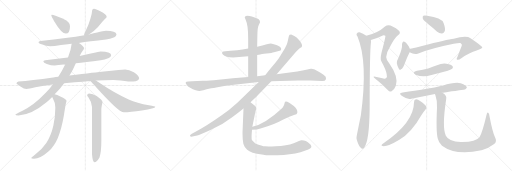
t = 0.00 s
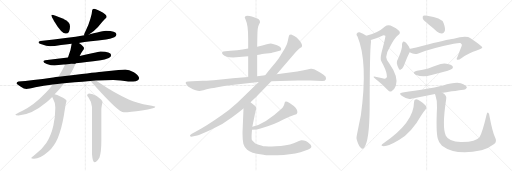
t = 3.96 s
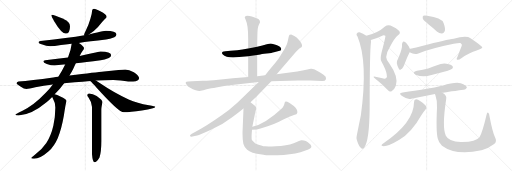
t = 7.91 s
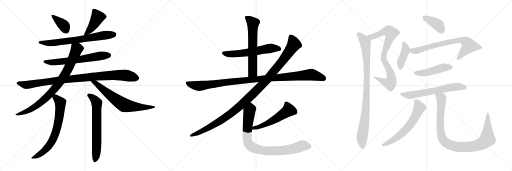
t = 11.86 s
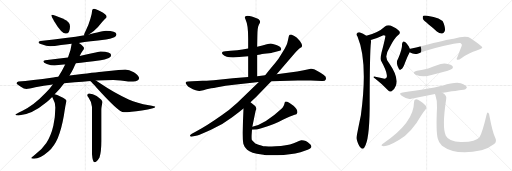
t = 15.82 s
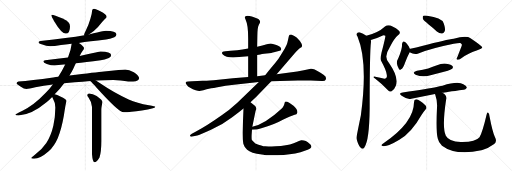
t = 19.77 s

The animated SVG that drew these frames (rendered in a browser with its animation timeline set to each time). Animation: 24 CSS @keyframes rules; one cycle of 19.77 s.

<svg version="1.1" viewBox="0 0 3072 1024" xmlns="http://www.w3.org/2000/svg">
  <g stroke="lightgray" stroke-dasharray="1,1" stroke-width="1" transform="scale(4, 4)">
    <line x1="0" y1="0" x2="256" y2="256"></line>
    <line x1="256" y1="0" x2="0" y2="256"></line>
    <line x1="128" y1="0" x2="128" y2="256"></line>
    <line x1="0" y1="128" x2="256" y2="128"></line>
    <line x1="256" y1="0" x2="512" y2="256"></line>
    <line x1="512" y1="0" x2="256" y2="256"></line>
    <line x1="384" y1="0" x2="384" y2="256"></line>
    <line x1="256" y1="128" x2="512" y2="128"></line>
    <line x1="512" y1="0" x2="768" y2="256"></line>
    <line x1="768" y1="0" x2="512" y2="256"></line>
    <line x1="640" y1="0" x2="640" y2="256"></line>
    <line x1="512" y1="128" x2="768" y2="128"></line>
  </g>
<g transform="scale(1, -1) translate(0, -850)">
   <style type="text/css">
    @keyframes keyframes0 {
      from {
       stroke: black;
       stroke-dashoffset: 378;
       stroke-width: 128;
       }
       55% {
       animation-timing-function: step-end;
       stroke: black;
       stroke-dashoffset: 0;
       stroke-width: 128;
       }
       to {
       stroke: black;
       stroke-width: 1024;
       }
       }
       #make-me-a-hanzi-animation-0 {
         animation: keyframes0 0.557617s both;
         animation-delay: 0.000000s;
         animation-timing-function: linear;
       }
    @keyframes keyframes1 {
      from {
       stroke: black;
       stroke-dashoffset: 427;
       stroke-width: 128;
       }
       58% {
       animation-timing-function: step-end;
       stroke: black;
       stroke-dashoffset: 0;
       stroke-width: 128;
       }
       to {
       stroke: black;
       stroke-width: 1024;
       }
       }
       #make-me-a-hanzi-animation-1 {
         animation: keyframes1 0.597493s both;
         animation-delay: 0.557617s;
         animation-timing-function: linear;
       }
    @keyframes keyframes2 {
      from {
       stroke: black;
       stroke-dashoffset: 708;
       stroke-width: 128;
       }
       70% {
       animation-timing-function: step-end;
       stroke: black;
       stroke-dashoffset: 0;
       stroke-width: 128;
       }
       to {
       stroke: black;
       stroke-width: 1024;
       }
       }
       #make-me-a-hanzi-animation-2 {
         animation: keyframes2 0.826172s both;
         animation-delay: 1.155110s;
         animation-timing-function: linear;
       }
    @keyframes keyframes3 {
      from {
       stroke: black;
       stroke-dashoffset: 647;
       stroke-width: 128;
       }
       68% {
       animation-timing-function: step-end;
       stroke: black;
       stroke-dashoffset: 0;
       stroke-width: 128;
       }
       to {
       stroke: black;
       stroke-width: 1024;
       }
       }
       #make-me-a-hanzi-animation-3 {
         animation: keyframes3 0.776530s both;
         animation-delay: 1.981282s;
         animation-timing-function: linear;
       }
    @keyframes keyframes4 {
      from {
       stroke: black;
       stroke-dashoffset: 978;
       stroke-width: 128;
       }
       76% {
       animation-timing-function: step-end;
       stroke: black;
       stroke-dashoffset: 0;
       stroke-width: 128;
       }
       to {
       stroke: black;
       stroke-width: 1024;
       }
       }
       #make-me-a-hanzi-animation-4 {
         animation: keyframes4 1.045898s both;
         animation-delay: 2.757812s;
         animation-timing-function: linear;
       }
    @keyframes keyframes5 {
      from {
       stroke: black;
       stroke-dashoffset: 849;
       stroke-width: 128;
       }
       73% {
       animation-timing-function: step-end;
       stroke: black;
       stroke-dashoffset: 0;
       stroke-width: 128;
       }
       to {
       stroke: black;
       stroke-width: 1024;
       }
       }
       #make-me-a-hanzi-animation-5 {
         animation: keyframes5 0.940918s both;
         animation-delay: 3.803710s;
         animation-timing-function: linear;
       }
    @keyframes keyframes6 {
      from {
       stroke: black;
       stroke-dashoffset: 687;
       stroke-width: 128;
       }
       69% {
       animation-timing-function: step-end;
       stroke: black;
       stroke-dashoffset: 0;
       stroke-width: 128;
       }
       to {
       stroke: black;
       stroke-width: 1024;
       }
       }
       #make-me-a-hanzi-animation-6 {
         animation: keyframes6 0.809082s both;
         animation-delay: 4.744628s;
         animation-timing-function: linear;
       }
    @keyframes keyframes7 {
      from {
       stroke: black;
       stroke-dashoffset: 707;
       stroke-width: 128;
       }
       70% {
       animation-timing-function: step-end;
       stroke: black;
       stroke-dashoffset: 0;
       stroke-width: 128;
       }
       to {
       stroke: black;
       stroke-width: 1024;
       }
       }
       #make-me-a-hanzi-animation-7 {
         animation: keyframes7 0.825358s both;
         animation-delay: 5.553710s;
         animation-timing-function: linear;
       }
    @keyframes keyframes8 {
      from {
       stroke: black;
       stroke-dashoffset: 673;
       stroke-width: 128;
       }
       69% {
       animation-timing-function: step-end;
       stroke: black;
       stroke-dashoffset: 0;
       stroke-width: 128;
       }
       to {
       stroke: black;
       stroke-width: 1024;
       }
       }
       #make-me-a-hanzi-animation-8 {
         animation: keyframes8 0.797689s both;
         animation-delay: 6.379068s;
         animation-timing-function: linear;
       }
    @keyframes keyframes9 {
      from {
       stroke: black;
       stroke-dashoffset: 590;
       stroke-width: 128;
       }
       66% {
       animation-timing-function: step-end;
       stroke: black;
       stroke-dashoffset: 0;
       stroke-width: 128;
       }
       to {
       stroke: black;
       stroke-width: 1024;
       }
       }
       #make-me-a-hanzi-animation-9 {
         animation: keyframes9 0.730143s both;
         animation-delay: 7.176757s;
         animation-timing-function: linear;
       }
    @keyframes keyframes10 {
      from {
       stroke: black;
       stroke-dashoffset: 630;
       stroke-width: 128;
       }
       67% {
       animation-timing-function: step-end;
       stroke: black;
       stroke-dashoffset: 0;
       stroke-width: 128;
       }
       to {
       stroke: black;
       stroke-width: 1024;
       }
       }
       #make-me-a-hanzi-animation-10 {
         animation: keyframes10 0.762695s both;
         animation-delay: 7.906900s;
         animation-timing-function: linear;
       }
    @keyframes keyframes11 {
      from {
       stroke: black;
       stroke-dashoffset: 1083;
       stroke-width: 128;
       }
       78% {
       animation-timing-function: step-end;
       stroke: black;
       stroke-dashoffset: 0;
       stroke-width: 128;
       }
       to {
       stroke: black;
       stroke-width: 1024;
       }
       }
       #make-me-a-hanzi-animation-11 {
         animation: keyframes11 1.131348s both;
         animation-delay: 8.669595s;
         animation-timing-function: linear;
       }
    @keyframes keyframes12 {
      from {
       stroke: black;
       stroke-dashoffset: 1144;
       stroke-width: 128;
       }
       79% {
       animation-timing-function: step-end;
       stroke: black;
       stroke-dashoffset: 0;
       stroke-width: 128;
       }
       to {
       stroke: black;
       stroke-width: 1024;
       }
       }
       #make-me-a-hanzi-animation-12 {
         animation: keyframes12 1.180990s both;
         animation-delay: 9.800943s;
         animation-timing-function: linear;
       }
    @keyframes keyframes13 {
      from {
       stroke: black;
       stroke-dashoffset: 537;
       stroke-width: 128;
       }
       64% {
       animation-timing-function: step-end;
       stroke: black;
       stroke-dashoffset: 0;
       stroke-width: 128;
       }
       to {
       stroke: black;
       stroke-width: 1024;
       }
       }
       #make-me-a-hanzi-animation-13 {
         animation: keyframes13 0.687012s both;
         animation-delay: 10.981933s;
         animation-timing-function: linear;
       }
    @keyframes keyframes14 {
      from {
       stroke: black;
       stroke-dashoffset: 876;
       stroke-width: 128;
       }
       74% {
       animation-timing-function: step-end;
       stroke: black;
       stroke-dashoffset: 0;
       stroke-width: 128;
       }
       to {
       stroke: black;
       stroke-width: 1024;
       }
       }
       #make-me-a-hanzi-animation-14 {
         animation: keyframes14 0.962891s both;
         animation-delay: 11.668945s;
         animation-timing-function: linear;
       }
    @keyframes keyframes15 {
      from {
       stroke: black;
       stroke-dashoffset: 816;
       stroke-width: 128;
       }
       73% {
       animation-timing-function: step-end;
       stroke: black;
       stroke-dashoffset: 0;
       stroke-width: 128;
       }
       to {
       stroke: black;
       stroke-width: 1024;
       }
       }
       #make-me-a-hanzi-animation-15 {
         animation: keyframes15 0.914062s both;
         animation-delay: 12.631836s;
         animation-timing-function: linear;
       }
    @keyframes keyframes16 {
      from {
       stroke: black;
       stroke-dashoffset: 947;
       stroke-width: 128;
       }
       76% {
       animation-timing-function: step-end;
       stroke: black;
       stroke-dashoffset: 0;
       stroke-width: 128;
       }
       to {
       stroke: black;
       stroke-width: 1024;
       }
       }
       #make-me-a-hanzi-animation-16 {
         animation: keyframes16 1.020671s both;
         animation-delay: 13.545898s;
         animation-timing-function: linear;
       }
    @keyframes keyframes17 {
      from {
       stroke: black;
       stroke-dashoffset: 388;
       stroke-width: 128;
       }
       56% {
       animation-timing-function: step-end;
       stroke: black;
       stroke-dashoffset: 0;
       stroke-width: 128;
       }
       to {
       stroke: black;
       stroke-width: 1024;
       }
       }
       #make-me-a-hanzi-animation-17 {
         animation: keyframes17 0.565755s both;
         animation-delay: 14.566569s;
         animation-timing-function: linear;
       }
    @keyframes keyframes18 {
      from {
       stroke: black;
       stroke-dashoffset: 408;
       stroke-width: 128;
       }
       57% {
       animation-timing-function: step-end;
       stroke: black;
       stroke-dashoffset: 0;
       stroke-width: 128;
       }
       to {
       stroke: black;
       stroke-width: 1024;
       }
       }
       #make-me-a-hanzi-animation-18 {
         animation: keyframes18 0.582031s both;
         animation-delay: 15.132324s;
         animation-timing-function: linear;
       }
    @keyframes keyframes19 {
      from {
       stroke: black;
       stroke-dashoffset: 731;
       stroke-width: 128;
       }
       70% {
       animation-timing-function: step-end;
       stroke: black;
       stroke-dashoffset: 0;
       stroke-width: 128;
       }
       to {
       stroke: black;
       stroke-width: 1024;
       }
       }
       #make-me-a-hanzi-animation-19 {
         animation: keyframes19 0.844889s both;
         animation-delay: 15.714355s;
         animation-timing-function: linear;
       }
    @keyframes keyframes20 {
      from {
       stroke: black;
       stroke-dashoffset: 470;
       stroke-width: 128;
       }
       60% {
       animation-timing-function: step-end;
       stroke: black;
       stroke-dashoffset: 0;
       stroke-width: 128;
       }
       to {
       stroke: black;
       stroke-width: 1024;
       }
       }
       #make-me-a-hanzi-animation-20 {
         animation: keyframes20 0.632487s both;
         animation-delay: 16.559244s;
         animation-timing-function: linear;
       }
    @keyframes keyframes21 {
      from {
       stroke: black;
       stroke-dashoffset: 642;
       stroke-width: 128;
       }
       68% {
       animation-timing-function: step-end;
       stroke: black;
       stroke-dashoffset: 0;
       stroke-width: 128;
       }
       to {
       stroke: black;
       stroke-width: 1024;
       }
       }
       #make-me-a-hanzi-animation-21 {
         animation: keyframes21 0.772461s both;
         animation-delay: 17.191731s;
         animation-timing-function: linear;
       }
    @keyframes keyframes22 {
      from {
       stroke: black;
       stroke-dashoffset: 619;
       stroke-width: 128;
       }
       67% {
       animation-timing-function: step-end;
       stroke: black;
       stroke-dashoffset: 0;
       stroke-width: 128;
       }
       to {
       stroke: black;
       stroke-width: 1024;
       }
       }
       #make-me-a-hanzi-animation-22 {
         animation: keyframes22 0.753743s both;
         animation-delay: 17.964192s;
         animation-timing-function: linear;
       }
    @keyframes keyframes23 {
      from {
       stroke: black;
       stroke-dashoffset: 990;
       stroke-width: 128;
       }
       76% {
       animation-timing-function: step-end;
       stroke: black;
       stroke-dashoffset: 0;
       stroke-width: 128;
       }
       to {
       stroke: black;
       stroke-width: 1024;
       }
       }
       #make-me-a-hanzi-animation-23 {
         animation: keyframes23 1.055664s both;
         animation-delay: 18.717935s;
         animation-timing-function: linear;
       }
</style>
<path d="M 311.0 762.5 Q 308.0 762.5 308.0 758.5 Q 308.0 754.5 324.0 725.5 Q 369.0 649.5 395.0 649.5 Q 420.0 649.5 420.0 693.5 Q 420.0 719.5 376.0 739.5 Q 323.0 762.5 311.0 762.5 Z" fill="lightgray"></path> 
<path d="M 564.0 798.5 Q 558.0 798.5 555.0 793.5 Q 552.0 787.5 552.0 781.5 Q 552.0 767.5 542.0 737.5 Q 530.0 697.5 515.0 667.5 Q 506.0 650.5 504.0 641.5 L 506.0 639.5 C 508.0 627.5 509.0 628.5 534.0 644.5 Q 563.0 662.5 588.0 689.5 Q 611.0 718.5 631.0 738.5 Q 640.0 745.5 640.0 750.5 Q 640.0 764.5 602.0 783.5 Q 575.0 798.5 564.0 798.5 Z" fill="lightgray"></path> 
<path d="M 506.0 639.5 Q 411.0 622.5 243.0 605.5 Q 231.0 604.5 231.0 597.5 Q 231.0 590.5 254.0 583.5 Q 278.0 573.5 300.0 573.5 Q 324.0 573.5 366.0 581.5 Q 389.0 583.5 430.0 588.5 L 473.0 593.5 Q 536.0 601.5 636.0 613.5 Q 659.0 617.5 686.0 627.5 Q 699.0 634.5 699.0 645.5 Q 696.0 665.5 636.0 666.5 Q 620.0 666.5 583.0 655.5 Q 564.0 650.5 534.0 644.5 L 506.0 639.5 Z" fill="lightgray"></path> 
<path d="M 408.0 505.5 Q 350.0 498.5 271.0 489.5 Q 260.0 488.5 260.0 481.5 Q 260.0 474.5 281.0 467.5 Q 307.0 458.5 327.0 458.5 Q 348.0 458.5 382.0 463.5 Q 385.0 463.5 391.0 464.5 L 455.0 471.5 Q 511.0 478.5 604.0 489.5 Q 627.0 493.5 653.0 503.5 Q 667.0 510.5 667.0 521.5 Q 664.0 541.5 604.0 542.5 Q 591.0 542.5 559.0 532.5 Q 529.0 524.5 478.0 515.5 L 408.0 505.5 Z" fill="lightgray"></path> 
<path d="M 350.0 390.5 Q 336.0 388.5 319.0 386.5 Q 186.0 368.5 111.0 361.5 Q 99.0 358.5 99.0 349.5 Q 100.0 345.5 125.0 330.5 Q 144.0 317.5 159.0 317.5 Q 172.0 317.5 212.0 327.5 Q 261.0 336.5 317.0 343.5 L 385.0 351.5 Q 415.0 354.5 449.0 357.5 Q 496.0 361.5 541.0 365.5 L 576.0 367.5 Q 630.0 370.5 680.0 370.5 L 724.0 368.5 Q 776.0 361.5 799.0 361.5 Q 833.0 363.5 835.0 382.5 Q 832.0 399.5 803.0 417.5 Q 774.0 433.5 751.0 433.5 Q 736.0 433.5 711.0 430.5 Q 669.0 426.5 624.0 422.5 Q 579.0 418.5 417.0 398.5 L 350.0 390.5 Z" fill="lightgray"></path> 
<path d="M 430.0 588.5 Q 426.0 550.5 408.0 505.5 L 391.0 464.5 Q 390.0 461.5 388.0 458.5 Q 371.0 423.5 350.0 390.5 L 317.0 343.5 Q 299.0 318.5 276.0 295.5 Q 202.0 217.5 135.0 186.5 Q 92.0 165.5 92.0 162.5 Q 92.0 158.5 111.0 158.5 Q 185.0 158.5 281.0 238.5 Q 298.0 252.5 313.0 268.5 L 328.0 285.5 Q 359.0 315.5 385.0 351.5 L 417.0 398.5 Q 429.0 417.5 439.0 437.5 Q 448.0 456.5 455.0 471.5 L 478.0 515.5 Q 488.0 536.5 495.0 545.5 Q 504.0 555.5 504.0 561.5 L 504.0 562.5 Q 504.0 571.5 476.0 591.5 Q 474.0 592.5 473.0 593.5 C 449.0 611.5 434.0 618.5 430.0 588.5 Z" fill="lightgray"></path> 
<path d="M 541.0 365.5 Q 554.0 354.5 581.0 323.5 Q 686.0 208.5 722.0 185.5 Q 736.0 177.5 743.0 177.5 Q 781.0 177.5 851.0 188.5 Q 932.0 199.5 932.0 210.5 Q 932.0 213.5 894.0 219.5 Q 822.0 231.5 772.0 254.5 Q 699.0 284.5 589.0 358.5 Q 582.0 363.5 576.0 367.5 C 551.0 384.5 519.0 385.5 541.0 365.5 Z" fill="lightgray"></path> 
<path d="M 313.0 268.5 Q 315.0 264.5 318.0 258.5 Q 332.0 235.5 332.0 206.5 Q 332.0 151.5 320.0 96.5 Q 306.0 36.5 278.0 -7.5 Q 253.0 -45.5 211.0 -76.5 Q 187.0 -95.5 187.0 -97.5 Q 187.0 -101.5 204.0 -101.5 Q 241.0 -101.5 292.0 -56.5 Q 326.0 -25.5 347.0 23.5 Q 368.0 72.5 383.0 156.5 Q 393.0 221.5 396.0 232.5 Q 399.0 242.5 399.0 246.5 Q 399.0 255.5 362.0 272.5 Q 342.0 283.5 328.0 285.5 C 300.0 292.5 300.0 292.5 313.0 268.5 Z" fill="lightgray"></path> 
<path d="M 535.0 290.5 Q 523.0 290.5 523.0 278.5 Q 523.0 276.5 532.0 264.5 Q 548.0 243.5 552.0 209.5 L 552.0 -74.5 Q 556.0 -122.5 567.0 -122.5 Q 581.0 -122.5 597.0 -94.5 Q 608.0 -59.5 608.0 3.5 L 608.0 194.5 Q 608.0 204.5 615.0 238.5 Q 615.0 250.5 580.0 274.5 Q 556.0 290.5 535.0 290.5 Z" fill="lightgray"></path> 
<path d="M 1543.0 521.0 L 1562.0 524.0 Q 1566.0 526.0 1599.0 530.0 Q 1633.0 534.0 1644.0 538.0 L 1678.0 546.0 Q 1685.0 548.0 1686.0 553.0 Q 1688.0 557.0 1687.0 558.0 L 1684.0 565.0 Q 1682.0 572.0 1658.0 581.0 Q 1634.0 590.0 1625.0 590.0 Q 1616.0 590.0 1601.0 586.0 L 1574.0 578.0 L 1543.0 571.0 L 1489.0 560.0 L 1455.0 554.0 Q 1428.0 548.0 1383.0 546.0 L 1352.0 543.0 Q 1322.0 541.0 1337.0 524.0 Q 1356.0 503.0 1417.0 507.0 L 1489.0 514.0 L 1543.0 521.0 Z" fill="lightgray"></path> 
<path d="M 1543.0 394.0 L 1543.0 521.0 L 1543.0 571.0 L 1544.0 630.0 Q 1544.0 688.0 1554.0 704.0 Q 1565.0 719.0 1558.0 728.0 Q 1552.0 736.0 1547.0 738.0 Q 1506.0 756.0 1485.0 756.0 Q 1462.0 753.0 1471.0 740.0 L 1476.0 726.0 Q 1489.0 700.0 1489.0 620.0 L 1489.0 560.0 L 1489.0 514.0 L 1489.0 389.0 C 1489.0 359.0 1543.0 364.0 1543.0 394.0 Z" fill="lightgray"></path> 
<path d="M 1865.0 439.0 L 1823.0 429.0 L 1783.0 422.0 L 1660.0 405.0 L 1591.0 400.0 L 1543.0 394.0 L 1489.0 389.0 L 1397.0 382.0 L 1282.0 370.0 Q 1232.0 366.0 1216.0 366.0 L 1153.0 364.0 L 1129.0 362.0 Q 1116.0 362.0 1114.0 356.0 Q 1113.0 350.0 1120.0 342.0 Q 1126.0 331.0 1141.0 324.0 Q 1157.0 313.0 1174.0 309.0 Q 1192.0 304.0 1197.0 305.0 L 1220.0 310.0 Q 1236.0 316.0 1267.0 322.0 Q 1277.0 322.0 1313.0 329.0 Q 1349.0 336.0 1404.0 342.0 L 1553.0 359.0 L 1628.0 364.0 L 1788.0 368.0 L 1865.0 368.0 L 1930.0 365.0 Q 1950.0 363.0 1954.0 372.0 Q 1959.0 380.0 1953.0 392.0 Q 1948.0 398.0 1923.0 415.0 L 1888.0 434.0 Q 1875.0 440.0 1865.0 439.0 Z" fill="lightgray"></path> 
<path d="M 1660.0 405.0 L 1771.0 534.0 Q 1796.0 561.0 1803.0 564.0 Q 1810.0 567.0 1812.0 573.0 Q 1814.0 578.0 1808.0 591.0 Q 1803.0 604.0 1787.0 619.0 Q 1783.0 626.0 1766.0 635.0 Q 1750.0 644.0 1747.0 644.0 Q 1744.0 644.0 1738.0 642.0 Q 1734.0 638.0 1733.0 634.0 L 1727.0 606.0 Q 1724.0 590.0 1720.0 583.0 L 1708.0 558.0 L 1673.0 501.0 Q 1659.0 481.0 1636.0 455.0 Q 1614.0 429.0 1591.0 400.0 L 1553.0 359.0 L 1424.0 235.0 Q 1377.0 192.0 1330.0 159.0 Q 1237.0 93.0 1176.0 62.0 L 1151.0 48.0 Q 1137.0 40.0 1140.0 35.0 Q 1144.0 29.0 1155.0 32.0 L 1183.0 38.0 Q 1198.0 41.0 1266.0 72.0 Q 1335.0 103.0 1391.0 146.0 Q 1447.0 188.0 1461.0 200.0 L 1503.0 238.0 L 1535.0 267.0 L 1628.0 364.0 L 1660.0 405.0 Z" fill="lightgray"></path> 
<path d="M 1512.0 73.0 Q 1543.0 73.0 1568.0 82.0 Q 1643.0 102.0 1700.0 134.0 Q 1738.0 152.0 1768.0 162.0 Q 1781.0 164.0 1784.0 175.0 Q 1787.0 193.0 1761.0 216.0 Q 1733.0 236.0 1724.0 240.0 Q 1710.0 244.0 1709.0 237.0 Q 1702.0 207.0 1689.0 199.0 Q 1594.0 110.0 1514.0 90.0 C 1485.0 82.0 1482.0 72.0 1512.0 73.0 Z" fill="lightgray"></path> 
<path d="M 1461.0 200.0 L 1455.0 55.0 Q 1455.0 14.0 1460.0 -11.0 L 1467.0 -28.0 Q 1470.0 -34.0 1483.0 -47.0 Q 1505.0 -68.0 1571.0 -76.0 L 1581.0 -77.0 Q 1590.0 -80.0 1631.0 -80.0 L 1664.0 -80.0 Q 1742.0 -80.0 1803.0 -63.0 L 1846.0 -48.0 Q 1868.0 -40.0 1868.0 -30.0 Q 1869.0 -26.0 1864.0 -17.0 Q 1859.0 -11.0 1847.0 -2.0 Q 1835.0 6.0 1823.0 8.0 Q 1812.0 10.0 1807.0 9.0 Q 1803.0 8.0 1762.0 -9.0 Q 1721.0 -26.0 1653.0 -26.0 L 1631.0 -28.0 Q 1610.0 -28.0 1591.0 -27.0 Q 1573.0 -27.0 1532.0 -10.0 L 1511.0 11.0 Q 1508.0 23.0 1511.0 59.0 L 1512.0 73.0 L 1514.0 90.0 L 1533.0 183.0 L 1537.0 195.0 Q 1538.0 209.0 1531.0 215.0 L 1503.0 238.0 C 1480.0 257.0 1462.0 230.0 1461.0 200.0 Z" fill="lightgray"></path> 
<path d="M 2225.0 611.0 Q 2256.0 618.0 2290.0 635.0 Q 2303.0 642.0 2312.0 636.0 Q 2315.0 633.0 2289.0 534.0 Q 2280.0 495.0 2288.0 483.0 Q 2315.0 434.0 2320.0 406.0 Q 2324.0 390.0 2317.0 383.0 Q 2311.0 376.0 2294.0 381.0 Q 2275.0 388.0 2252.0 391.0 Q 2230.0 395.0 2252.0 378.0 Q 2292.0 347.0 2328.0 309.0 Q 2340.0 296.0 2353.0 307.0 Q 2366.0 314.0 2375.0 337.0 Q 2393.0 389.0 2336.0 470.0 Q 2299.0 507.0 2337.0 565.0 Q 2367.0 623.0 2388.0 639.0 Q 2406.0 652.0 2395.0 665.0 Q 2382.0 681.0 2343.0 698.0 Q 2324.0 704.0 2310.0 692.0 Q 2268.0 653.0 2198.0 637.0 C 2169.0 630.0 2196.0 603.0 2225.0 611.0 Z" fill="lightgray"></path> 
<path d="M 2198.0 637.0 Q 2179.0 650.0 2157.0 657.0 Q 2147.0 658.0 2140.0 649.0 Q 2136.0 643.0 2145.0 632.0 Q 2209.0 479.0 2165.0 158.0 Q 2138.0 28.0 2139.0 25.0 Q 2139.0 21.0 2140.0 16.0 Q 2150.0 -21.0 2163.0 -34.0 Q 2176.0 -49.0 2186.0 -34.0 Q 2216.0 8.0 2218.0 200.0 Q 2218.0 542.0 2226.0 599.0 Q 2226.0 606.0 2225.0 611.0 C 2225.0 621.0 2224.0 622.0 2198.0 637.0 Z" fill="lightgray"></path> 
<path d="M 2570.0 706.0 Q 2595.0 687.0 2621.0 662.0 Q 2637.0 649.0 2653.0 650.0 Q 2663.0 651.0 2669.0 665.0 Q 2673.0 681.0 2662.0 712.0 Q 2649.0 745.0 2563.0 756.0 Q 2547.0 760.0 2540.0 756.0 Q 2534.0 752.0 2537.0 738.0 Q 2541.0 728.0 2570.0 706.0 Z" fill="lightgray"></path> 
<path d="M 2459.0 558.0 Q 2446.0 589.0 2427.0 600.0 Q 2424.0 604.0 2418.0 601.0 Q 2414.0 597.0 2412.0 587.0 Q 2415.0 560.0 2391.0 505.0 Q 2381.0 489.0 2381.0 471.0 Q 2384.0 452.0 2393.0 439.0 Q 2400.0 427.0 2406.0 435.0 Q 2418.0 438.0 2432.0 479.0 Q 2441.0 504.0 2458.0 537.0 C 2464.0 548.0 2464.0 548.0 2459.0 558.0 Z" fill="lightgray"></path> 
<path d="M 2458.0 537.0 Q 2485.0 521.0 2510.0 530.0 Q 2588.0 561.0 2722.0 588.0 Q 2750.0 594.0 2762.0 593.0 Q 2774.0 586.0 2771.0 579.0 Q 2771.0 576.0 2745.0 511.0 Q 2736.0 496.0 2743.0 493.0 Q 2752.0 490.0 2768.0 502.0 Q 2817.0 536.0 2860.0 548.0 Q 2894.0 558.0 2894.0 567.0 Q 2890.0 577.0 2823.0 622.0 Q 2798.0 641.0 2722.0 619.0 Q 2683.0 615.0 2532.0 575.0 Q 2498.0 566.0 2462.0 559.0 Q 2461.0 559.0 2459.0 558.0 C 2430.0 551.0 2431.0 550.0 2458.0 537.0 Z" fill="lightgray"></path> 
<path d="M 2502.0 426.0 Q 2468.0 417.0 2494.0 403.0 Q 2537.0 384.0 2589.0 401.0 L 2687.0 427.0 Q 2709.0 434.0 2713.0 438.0 Q 2720.0 445.0 2716.0 454.0 Q 2709.0 464.0 2679.0 469.0 Q 2651.0 473.0 2622.0 459.0 Q 2597.0 449.0 2569.0 440.0 Q 2538.0 431.0 2502.0 426.0 Z" fill="lightgray"></path> 
<path d="M 2654.0 294.0 Q 2669.0 298.0 2782.0 313.0 Q 2792.0 312.0 2801.0 324.0 Q 2802.0 334.0 2780.0 345.0 Q 2750.0 367.0 2655.0 337.0 Q 2637.0 334.0 2620.0 329.0 Q 2572.0 319.0 2416.0 296.0 Q 2388.0 293.0 2410.0 276.0 Q 2444.0 252.0 2468.0 259.0 L 2610.0 287.0 L 2654.0 294.0 Z" fill="lightgray"></path> 
<path d="M 2484.0 238.0 Q 2484.0 117.0 2301.0 -8.0 L 2293.0 -14.0 Q 2286.0 -21.0 2291.0 -24.0 Q 2318.0 -34.0 2396.0 13.0 Q 2468.0 53.0 2529.0 161.0 Q 2539.0 177.0 2553.0 194.0 Q 2562.0 201.0 2557.0 212.0 Q 2553.0 222.0 2525.0 242.0 Q 2506.0 255.0 2497.0 255.0 Q 2484.0 254.0 2484.0 238.0 Z" fill="lightgray"></path> 
<path d="M 2610.0 287.0 Q 2610.0 286.0 2612.0 281.0 Q 2625.0 244.0 2622.0 206.0 Q 2615.0 58.0 2627.0 18.0 Q 2631.0 -4.0 2652.0 -23.0 Q 2733.0 -84.0 2888.0 -51.0 L 2894.0 -49.0 Q 2930.0 -39.0 2965.0 -13.0 Q 2984.0 3.0 2970.0 28.0 Q 2955.0 59.0 2937.0 154.0 Q 2936.0 170.0 2929.0 175.0 Q 2923.0 178.0 2919.0 161.0 Q 2895.0 58.0 2877.0 27.0 Q 2853.0 -3.0 2764.0 -1.0 Q 2730.0 0.0 2704.0 11.0 Q 2682.0 23.0 2675.0 37.0 Q 2651.0 85.0 2677.0 255.0 Q 2683.0 279.0 2654.0 294.0 C 2630.0 313.0 2601.0 316.0 2610.0 287.0 Z" fill="lightgray"></path> 
      <clipPath id="make-me-a-hanzi-clip-0">
      <path d="M 311.0 762.5 Q 308.0 762.5 308.0 758.5 Q 308.0 754.5 324.0 725.5 Q 369.0 649.5 395.0 649.5 Q 420.0 649.5 420.0 693.5 Q 420.0 719.5 376.0 739.5 Q 323.0 762.5 311.0 762.5 Z" fill="lightgray"></path>
      </clipPath>
      <path clip-path="url(#make-me-a-hanzi-clip-0)" d="M 314.0 757.5 L 382.0 698.5 L 396.0 669.5 " fill="none" id="make-me-a-hanzi-animation-0" stroke-dasharray="250 500" stroke-linecap="round"></path>

      <clipPath id="make-me-a-hanzi-clip-1">
      <path d="M 564.0 798.5 Q 558.0 798.5 555.0 793.5 Q 552.0 787.5 552.0 781.5 Q 552.0 767.5 542.0 737.5 Q 530.0 697.5 515.0 667.5 Q 506.0 650.5 504.0 641.5 L 506.0 639.5 C 508.0 627.5 509.0 628.5 534.0 644.5 Q 563.0 662.5 588.0 689.5 Q 611.0 718.5 631.0 738.5 Q 640.0 745.5 640.0 750.5 Q 640.0 764.5 602.0 783.5 Q 575.0 798.5 564.0 798.5 Z" fill="lightgray"></path>
      </clipPath>
      <path clip-path="url(#make-me-a-hanzi-clip-1)" d="M 628.0 750.5 L 586.0 747.5 L 540.0 671.5 L 510.0 645.5 " fill="none" id="make-me-a-hanzi-animation-1" stroke-dasharray="299 598" stroke-linecap="round"></path>

      <clipPath id="make-me-a-hanzi-clip-2">
      <path d="M 506.0 639.5 Q 411.0 622.5 243.0 605.5 Q 231.0 604.5 231.0 597.5 Q 231.0 590.5 254.0 583.5 Q 278.0 573.5 300.0 573.5 Q 324.0 573.5 366.0 581.5 Q 389.0 583.5 430.0 588.5 L 473.0 593.5 Q 536.0 601.5 636.0 613.5 Q 659.0 617.5 686.0 627.5 Q 699.0 634.5 699.0 645.5 Q 696.0 665.5 636.0 666.5 Q 620.0 666.5 583.0 655.5 Q 564.0 650.5 534.0 644.5 L 506.0 639.5 Z" fill="lightgray"></path>
      </clipPath>
      <path clip-path="url(#make-me-a-hanzi-clip-2)" d="M 239.0 598.5 L 281.0 591.5 L 340.0 595.5 L 646.0 642.5 L 687.0 643.5 " fill="none" id="make-me-a-hanzi-animation-2" stroke-dasharray="580 1160" stroke-linecap="round"></path>

      <clipPath id="make-me-a-hanzi-clip-3">
      <path d="M 408.0 505.5 Q 350.0 498.5 271.0 489.5 Q 260.0 488.5 260.0 481.5 Q 260.0 474.5 281.0 467.5 Q 307.0 458.5 327.0 458.5 Q 348.0 458.5 382.0 463.5 Q 385.0 463.5 391.0 464.5 L 455.0 471.5 Q 511.0 478.5 604.0 489.5 Q 627.0 493.5 653.0 503.5 Q 667.0 510.5 667.0 521.5 Q 664.0 541.5 604.0 542.5 Q 591.0 542.5 559.0 532.5 Q 529.0 524.5 478.0 515.5 L 408.0 505.5 Z" fill="lightgray"></path>
      </clipPath>
      <path clip-path="url(#make-me-a-hanzi-clip-3)" d="M 268.0 482.5 L 293.0 476.5 L 371.0 480.5 L 655.0 520.5 " fill="none" id="make-me-a-hanzi-animation-3" stroke-dasharray="519 1038" stroke-linecap="round"></path>

      <clipPath id="make-me-a-hanzi-clip-4">
      <path d="M 350.0 390.5 Q 336.0 388.5 319.0 386.5 Q 186.0 368.5 111.0 361.5 Q 99.0 358.5 99.0 349.5 Q 100.0 345.5 125.0 330.5 Q 144.0 317.5 159.0 317.5 Q 172.0 317.5 212.0 327.5 Q 261.0 336.5 317.0 343.5 L 385.0 351.5 Q 415.0 354.5 449.0 357.5 Q 496.0 361.5 541.0 365.5 L 576.0 367.5 Q 630.0 370.5 680.0 370.5 L 724.0 368.5 Q 776.0 361.5 799.0 361.5 Q 833.0 363.5 835.0 382.5 Q 832.0 399.5 803.0 417.5 Q 774.0 433.5 751.0 433.5 Q 736.0 433.5 711.0 430.5 Q 669.0 426.5 624.0 422.5 Q 579.0 418.5 417.0 398.5 L 350.0 390.5 Z" fill="lightgray"></path>
      </clipPath>
      <path clip-path="url(#make-me-a-hanzi-clip-4)" d="M 105.0 351.5 L 157.0 341.5 L 431.0 379.5 L 678.0 399.5 L 754.0 399.5 L 820.0 382.5 " fill="none" id="make-me-a-hanzi-animation-4" stroke-dasharray="850 1700" stroke-linecap="round"></path>

      <clipPath id="make-me-a-hanzi-clip-5">
      <path d="M 430.0 588.5 Q 426.0 550.5 408.0 505.5 L 391.0 464.5 Q 390.0 461.5 388.0 458.5 Q 371.0 423.5 350.0 390.5 L 317.0 343.5 Q 299.0 318.5 276.0 295.5 Q 202.0 217.5 135.0 186.5 Q 92.0 165.5 92.0 162.5 Q 92.0 158.5 111.0 158.5 Q 185.0 158.5 281.0 238.5 Q 298.0 252.5 313.0 268.5 L 328.0 285.5 Q 359.0 315.5 385.0 351.5 L 417.0 398.5 Q 429.0 417.5 439.0 437.5 Q 448.0 456.5 455.0 471.5 L 478.0 515.5 Q 488.0 536.5 495.0 545.5 Q 504.0 555.5 504.0 561.5 L 504.0 562.5 Q 504.0 571.5 476.0 591.5 Q 474.0 592.5 473.0 593.5 C 449.0 611.5 434.0 618.5 430.0 588.5 Z" fill="lightgray"></path>
      </clipPath>
      <path clip-path="url(#make-me-a-hanzi-clip-5)" d="M 493.0 562.5 L 460.0 556.5 L 398.0 418.5 L 344.0 338.5 L 292.0 278.5 L 204.0 204.5 L 140.0 173.5 L 95.0 162.5 " fill="none" id="make-me-a-hanzi-animation-5" stroke-dasharray="721 1442" stroke-linecap="round"></path>

      <clipPath id="make-me-a-hanzi-clip-6">
      <path d="M 541.0 365.5 Q 554.0 354.5 581.0 323.5 Q 686.0 208.5 722.0 185.5 Q 736.0 177.5 743.0 177.5 Q 781.0 177.5 851.0 188.5 Q 932.0 199.5 932.0 210.5 Q 932.0 213.5 894.0 219.5 Q 822.0 231.5 772.0 254.5 Q 699.0 284.5 589.0 358.5 Q 582.0 363.5 576.0 367.5 C 551.0 384.5 519.0 385.5 541.0 365.5 Z" fill="lightgray"></path>
      </clipPath>
      <path clip-path="url(#make-me-a-hanzi-clip-6)" d="M 547.0 364.5 L 571.0 354.5 L 635.0 298.5 L 746.0 219.5 L 838.0 207.5 L 929.0 209.5 " fill="none" id="make-me-a-hanzi-animation-6" stroke-dasharray="559 1118" stroke-linecap="round"></path>

      <clipPath id="make-me-a-hanzi-clip-7">
      <path d="M 313.0 268.5 Q 315.0 264.5 318.0 258.5 Q 332.0 235.5 332.0 206.5 Q 332.0 151.5 320.0 96.5 Q 306.0 36.5 278.0 -7.5 Q 253.0 -45.5 211.0 -76.5 Q 187.0 -95.5 187.0 -97.5 Q 187.0 -101.5 204.0 -101.5 Q 241.0 -101.5 292.0 -56.5 Q 326.0 -25.5 347.0 23.5 Q 368.0 72.5 383.0 156.5 Q 393.0 221.5 396.0 232.5 Q 399.0 242.5 399.0 246.5 Q 399.0 255.5 362.0 272.5 Q 342.0 283.5 328.0 285.5 C 300.0 292.5 300.0 292.5 313.0 268.5 Z" fill="lightgray"></path>
      </clipPath>
      <path clip-path="url(#make-me-a-hanzi-clip-7)" d="M 323.0 267.5 L 346.0 255.5 L 359.0 241.5 L 363.0 226.5 L 356.0 152.5 L 336.0 60.5 L 311.0 2.5 L 273.0 -47.5 L 237.0 -76.5 L 191.0 -95.5 " fill="none" id="make-me-a-hanzi-animation-7" stroke-dasharray="579 1158" stroke-linecap="round"></path>

      <clipPath id="make-me-a-hanzi-clip-8">
      <path d="M 535.0 290.5 Q 523.0 290.5 523.0 278.5 Q 523.0 276.5 532.0 264.5 Q 548.0 243.5 552.0 209.5 L 552.0 -74.5 Q 556.0 -122.5 567.0 -122.5 Q 581.0 -122.5 597.0 -94.5 Q 608.0 -59.5 608.0 3.5 L 608.0 194.5 Q 608.0 204.5 615.0 238.5 Q 615.0 250.5 580.0 274.5 Q 556.0 290.5 535.0 290.5 Z" fill="lightgray"></path>
      </clipPath>
      <path clip-path="url(#make-me-a-hanzi-clip-8)" d="M 532.0 280.5 L 562.0 260.5 L 581.0 232.5 L 580.0 -20.5 L 576.0 -91.5 L 569.0 -113.5 " fill="none" id="make-me-a-hanzi-animation-8" stroke-dasharray="545 1090" stroke-linecap="round"></path>

      <clipPath id="make-me-a-hanzi-clip-9">
      <path d="M 1543.0 521.0 L 1562.0 524.0 Q 1566.0 526.0 1599.0 530.0 Q 1633.0 534.0 1644.0 538.0 L 1678.0 546.0 Q 1685.0 548.0 1686.0 553.0 Q 1688.0 557.0 1687.0 558.0 L 1684.0 565.0 Q 1682.0 572.0 1658.0 581.0 Q 1634.0 590.0 1625.0 590.0 Q 1616.0 590.0 1601.0 586.0 L 1574.0 578.0 L 1543.0 571.0 L 1489.0 560.0 L 1455.0 554.0 Q 1428.0 548.0 1383.0 546.0 L 1352.0 543.0 Q 1322.0 541.0 1337.0 524.0 Q 1356.0 503.0 1417.0 507.0 L 1489.0 514.0 L 1543.0 521.0 Z" fill="lightgray"></path>
      </clipPath>
      <path clip-path="url(#make-me-a-hanzi-clip-9)" d="M 1345.0 533.0 L 1407.0 526.0 L 1614.0 561.0 L 1676.0 558.0 " fill="none" id="make-me-a-hanzi-animation-9" stroke-dasharray="462 924" stroke-linecap="round"></path>

      <clipPath id="make-me-a-hanzi-clip-10">
      <path d="M 1543.0 394.0 L 1543.0 521.0 L 1543.0 571.0 L 1544.0 630.0 Q 1544.0 688.0 1554.0 704.0 Q 1565.0 719.0 1558.0 728.0 Q 1552.0 736.0 1547.0 738.0 Q 1506.0 756.0 1485.0 756.0 Q 1462.0 753.0 1471.0 740.0 L 1476.0 726.0 Q 1489.0 700.0 1489.0 620.0 L 1489.0 560.0 L 1489.0 514.0 L 1489.0 389.0 C 1489.0 359.0 1543.0 364.0 1543.0 394.0 Z" fill="lightgray"></path>
      </clipPath>
      <path clip-path="url(#make-me-a-hanzi-clip-10)" d="M 1480.0 746.0 L 1518.0 711.0 L 1516.0 419.0 L 1495.0 397.0 " fill="none" id="make-me-a-hanzi-animation-10" stroke-dasharray="502 1004" stroke-linecap="round"></path>

      <clipPath id="make-me-a-hanzi-clip-11">
      <path d="M 1865.0 439.0 L 1823.0 429.0 L 1783.0 422.0 L 1660.0 405.0 L 1591.0 400.0 L 1543.0 394.0 L 1489.0 389.0 L 1397.0 382.0 L 1282.0 370.0 Q 1232.0 366.0 1216.0 366.0 L 1153.0 364.0 L 1129.0 362.0 Q 1116.0 362.0 1114.0 356.0 Q 1113.0 350.0 1120.0 342.0 Q 1126.0 331.0 1141.0 324.0 Q 1157.0 313.0 1174.0 309.0 Q 1192.0 304.0 1197.0 305.0 L 1220.0 310.0 Q 1236.0 316.0 1267.0 322.0 Q 1277.0 322.0 1313.0 329.0 Q 1349.0 336.0 1404.0 342.0 L 1553.0 359.0 L 1628.0 364.0 L 1788.0 368.0 L 1865.0 368.0 L 1930.0 365.0 Q 1950.0 363.0 1954.0 372.0 Q 1959.0 380.0 1953.0 392.0 Q 1948.0 398.0 1923.0 415.0 L 1888.0 434.0 Q 1875.0 440.0 1865.0 439.0 Z" fill="lightgray"></path>
      </clipPath>
      <path clip-path="url(#make-me-a-hanzi-clip-11)" d="M 1123.0 351.0 L 1188.0 335.0 L 1406.0 363.0 L 1866.0 404.0 L 1941.0 380.0 " fill="none" id="make-me-a-hanzi-animation-11" stroke-dasharray="955 1910" stroke-linecap="round"></path>

      <clipPath id="make-me-a-hanzi-clip-12">
      <path d="M 1660.0 405.0 L 1771.0 534.0 Q 1796.0 561.0 1803.0 564.0 Q 1810.0 567.0 1812.0 573.0 Q 1814.0 578.0 1808.0 591.0 Q 1803.0 604.0 1787.0 619.0 Q 1783.0 626.0 1766.0 635.0 Q 1750.0 644.0 1747.0 644.0 Q 1744.0 644.0 1738.0 642.0 Q 1734.0 638.0 1733.0 634.0 L 1727.0 606.0 Q 1724.0 590.0 1720.0 583.0 L 1708.0 558.0 L 1673.0 501.0 Q 1659.0 481.0 1636.0 455.0 Q 1614.0 429.0 1591.0 400.0 L 1553.0 359.0 L 1424.0 235.0 Q 1377.0 192.0 1330.0 159.0 Q 1237.0 93.0 1176.0 62.0 L 1151.0 48.0 Q 1137.0 40.0 1140.0 35.0 Q 1144.0 29.0 1155.0 32.0 L 1183.0 38.0 Q 1198.0 41.0 1266.0 72.0 Q 1335.0 103.0 1391.0 146.0 Q 1447.0 188.0 1461.0 200.0 L 1503.0 238.0 L 1535.0 267.0 L 1628.0 364.0 L 1660.0 405.0 Z" fill="lightgray"></path>
      </clipPath>
      <path clip-path="url(#make-me-a-hanzi-clip-12)" d="M 1745.0 632.0 L 1764.0 584.0 L 1753.0 566.0 L 1696.0 486.0 L 1612.0 385.0 L 1532.0 301.0 L 1416.0 194.0 L 1327.0 128.0 L 1230.0 72.0 L 1148.0 36.0 " fill="none" id="make-me-a-hanzi-animation-12" stroke-dasharray="1016 2032" stroke-linecap="round"></path>

      <clipPath id="make-me-a-hanzi-clip-13">
      <path d="M 1512.0 73.0 Q 1543.0 73.0 1568.0 82.0 Q 1643.0 102.0 1700.0 134.0 Q 1738.0 152.0 1768.0 162.0 Q 1781.0 164.0 1784.0 175.0 Q 1787.0 193.0 1761.0 216.0 Q 1733.0 236.0 1724.0 240.0 Q 1710.0 244.0 1709.0 237.0 Q 1702.0 207.0 1689.0 199.0 Q 1594.0 110.0 1514.0 90.0 C 1485.0 82.0 1482.0 72.0 1512.0 73.0 Z" fill="lightgray"></path>
      </clipPath>
      <path clip-path="url(#make-me-a-hanzi-clip-13)" d="M 1719.0 224.0 L 1732.0 190.0 L 1723.0 182.0 L 1617.0 116.0 L 1573.0 96.0 L 1523.0 83.0 L 1519.0 76.0 " fill="none" id="make-me-a-hanzi-animation-13" stroke-dasharray="409 818" stroke-linecap="round"></path>

      <clipPath id="make-me-a-hanzi-clip-14">
      <path d="M 1461.0 200.0 L 1455.0 55.0 Q 1455.0 14.0 1460.0 -11.0 L 1467.0 -28.0 Q 1470.0 -34.0 1483.0 -47.0 Q 1505.0 -68.0 1571.0 -76.0 L 1581.0 -77.0 Q 1590.0 -80.0 1631.0 -80.0 L 1664.0 -80.0 Q 1742.0 -80.0 1803.0 -63.0 L 1846.0 -48.0 Q 1868.0 -40.0 1868.0 -30.0 Q 1869.0 -26.0 1864.0 -17.0 Q 1859.0 -11.0 1847.0 -2.0 Q 1835.0 6.0 1823.0 8.0 Q 1812.0 10.0 1807.0 9.0 Q 1803.0 8.0 1762.0 -9.0 Q 1721.0 -26.0 1653.0 -26.0 L 1631.0 -28.0 Q 1610.0 -28.0 1591.0 -27.0 Q 1573.0 -27.0 1532.0 -10.0 L 1511.0 11.0 Q 1508.0 23.0 1511.0 59.0 L 1512.0 73.0 L 1514.0 90.0 L 1533.0 183.0 L 1537.0 195.0 Q 1538.0 209.0 1531.0 215.0 L 1503.0 238.0 C 1480.0 257.0 1462.0 230.0 1461.0 200.0 Z" fill="lightgray"></path>
      </clipPath>
      <path clip-path="url(#make-me-a-hanzi-clip-14)" d="M 1503.0 228.0 L 1504.0 196.0 L 1495.0 177.0 L 1482.0 33.0 L 1486.0 -1.0 L 1511.0 -31.0 L 1564.0 -50.0 L 1624.0 -54.0 L 1735.0 -47.0 L 1820.0 -23.0 L 1853.0 -28.0 " fill="none" id="make-me-a-hanzi-animation-14" stroke-dasharray="748 1496" stroke-linecap="round"></path>

      <clipPath id="make-me-a-hanzi-clip-15">
      <path d="M 2225.0 611.0 Q 2256.0 618.0 2290.0 635.0 Q 2303.0 642.0 2312.0 636.0 Q 2315.0 633.0 2289.0 534.0 Q 2280.0 495.0 2288.0 483.0 Q 2315.0 434.0 2320.0 406.0 Q 2324.0 390.0 2317.0 383.0 Q 2311.0 376.0 2294.0 381.0 Q 2275.0 388.0 2252.0 391.0 Q 2230.0 395.0 2252.0 378.0 Q 2292.0 347.0 2328.0 309.0 Q 2340.0 296.0 2353.0 307.0 Q 2366.0 314.0 2375.0 337.0 Q 2393.0 389.0 2336.0 470.0 Q 2299.0 507.0 2337.0 565.0 Q 2367.0 623.0 2388.0 639.0 Q 2406.0 652.0 2395.0 665.0 Q 2382.0 681.0 2343.0 698.0 Q 2324.0 704.0 2310.0 692.0 Q 2268.0 653.0 2198.0 637.0 C 2169.0 630.0 2196.0 603.0 2225.0 611.0 Z" fill="lightgray"></path>
      </clipPath>
      <path clip-path="url(#make-me-a-hanzi-clip-15)" d="M 2207.0 637.0 L 2239.0 631.0 L 2306.0 661.0 L 2332.0 665.0 L 2347.0 653.0 L 2307.0 543.0 L 2301.0 508.0 L 2307.0 483.0 L 2342.0 416.0 L 2349.0 389.0 L 2346.0 367.0 L 2339.0 352.0 L 2320.0 354.0 L 2259.0 385.0 " fill="none" id="make-me-a-hanzi-animation-15" stroke-dasharray="688 1376" stroke-linecap="round"></path>

      <clipPath id="make-me-a-hanzi-clip-16">
      <path d="M 2198.0 637.0 Q 2179.0 650.0 2157.0 657.0 Q 2147.0 658.0 2140.0 649.0 Q 2136.0 643.0 2145.0 632.0 Q 2209.0 479.0 2165.0 158.0 Q 2138.0 28.0 2139.0 25.0 Q 2139.0 21.0 2140.0 16.0 Q 2150.0 -21.0 2163.0 -34.0 Q 2176.0 -49.0 2186.0 -34.0 Q 2216.0 8.0 2218.0 200.0 Q 2218.0 542.0 2226.0 599.0 Q 2226.0 606.0 2225.0 611.0 C 2225.0 621.0 2224.0 622.0 2198.0 637.0 Z" fill="lightgray"></path>
      </clipPath>
      <path clip-path="url(#make-me-a-hanzi-clip-16)" d="M 2151.0 644.0 L 2169.0 630.0 L 2192.0 596.0 L 2201.0 471.0 L 2197.0 213.0 L 2172.0 24.0 L 2175.0 -29.0 " fill="none" id="make-me-a-hanzi-animation-16" stroke-dasharray="819 1638" stroke-linecap="round"></path>

      <clipPath id="make-me-a-hanzi-clip-17">
      <path d="M 2570.0 706.0 Q 2595.0 687.0 2621.0 662.0 Q 2637.0 649.0 2653.0 650.0 Q 2663.0 651.0 2669.0 665.0 Q 2673.0 681.0 2662.0 712.0 Q 2649.0 745.0 2563.0 756.0 Q 2547.0 760.0 2540.0 756.0 Q 2534.0 752.0 2537.0 738.0 Q 2541.0 728.0 2570.0 706.0 Z" fill="lightgray"></path>
      </clipPath>
      <path clip-path="url(#make-me-a-hanzi-clip-17)" d="M 2547.0 748.0 L 2625.0 705.0 L 2649.0 670.0 " fill="none" id="make-me-a-hanzi-animation-17" stroke-dasharray="260 520" stroke-linecap="round"></path>

      <clipPath id="make-me-a-hanzi-clip-18">
      <path d="M 2459.0 558.0 Q 2446.0 589.0 2427.0 600.0 Q 2424.0 604.0 2418.0 601.0 Q 2414.0 597.0 2412.0 587.0 Q 2415.0 560.0 2391.0 505.0 Q 2381.0 489.0 2381.0 471.0 Q 2384.0 452.0 2393.0 439.0 Q 2400.0 427.0 2406.0 435.0 Q 2418.0 438.0 2432.0 479.0 Q 2441.0 504.0 2458.0 537.0 C 2464.0 548.0 2464.0 548.0 2459.0 558.0 Z" fill="lightgray"></path>
      </clipPath>
      <path clip-path="url(#make-me-a-hanzi-clip-18)" d="M 2421.0 591.0 L 2432.0 567.0 L 2433.0 543.0 L 2409.0 489.0 L 2403.0 447.0 " fill="none" id="make-me-a-hanzi-animation-18" stroke-dasharray="280 560" stroke-linecap="round"></path>

      <clipPath id="make-me-a-hanzi-clip-19">
      <path d="M 2458.0 537.0 Q 2485.0 521.0 2510.0 530.0 Q 2588.0 561.0 2722.0 588.0 Q 2750.0 594.0 2762.0 593.0 Q 2774.0 586.0 2771.0 579.0 Q 2771.0 576.0 2745.0 511.0 Q 2736.0 496.0 2743.0 493.0 Q 2752.0 490.0 2768.0 502.0 Q 2817.0 536.0 2860.0 548.0 Q 2894.0 558.0 2894.0 567.0 Q 2890.0 577.0 2823.0 622.0 Q 2798.0 641.0 2722.0 619.0 Q 2683.0 615.0 2532.0 575.0 Q 2498.0 566.0 2462.0 559.0 Q 2461.0 559.0 2459.0 558.0 C 2430.0 551.0 2431.0 550.0 2458.0 537.0 Z" fill="lightgray"></path>
      </clipPath>
      <path clip-path="url(#make-me-a-hanzi-clip-19)" d="M 2462.0 553.0 L 2491.0 545.0 L 2643.0 588.0 L 2772.0 611.0 L 2803.0 595.0 L 2812.0 574.0 L 2748.0 499.0 " fill="none" id="make-me-a-hanzi-animation-19" stroke-dasharray="603 1206" stroke-linecap="round"></path>

      <clipPath id="make-me-a-hanzi-clip-20">
      <path d="M 2502.0 426.0 Q 2468.0 417.0 2494.0 403.0 Q 2537.0 384.0 2589.0 401.0 L 2687.0 427.0 Q 2709.0 434.0 2713.0 438.0 Q 2720.0 445.0 2716.0 454.0 Q 2709.0 464.0 2679.0 469.0 Q 2651.0 473.0 2622.0 459.0 Q 2597.0 449.0 2569.0 440.0 Q 2538.0 431.0 2502.0 426.0 Z" fill="lightgray"></path>
      </clipPath>
      <path clip-path="url(#make-me-a-hanzi-clip-20)" d="M 2495.0 415.0 L 2560.0 415.0 L 2650.0 443.0 L 2705.0 448.0 " fill="none" id="make-me-a-hanzi-animation-20" stroke-dasharray="342 684" stroke-linecap="round"></path>

      <clipPath id="make-me-a-hanzi-clip-21">
      <path d="M 2654.0 294.0 Q 2669.0 298.0 2782.0 313.0 Q 2792.0 312.0 2801.0 324.0 Q 2802.0 334.0 2780.0 345.0 Q 2750.0 367.0 2655.0 337.0 Q 2637.0 334.0 2620.0 329.0 Q 2572.0 319.0 2416.0 296.0 Q 2388.0 293.0 2410.0 276.0 Q 2444.0 252.0 2468.0 259.0 L 2610.0 287.0 L 2654.0 294.0 Z" fill="lightgray"></path>
      </clipPath>
      <path clip-path="url(#make-me-a-hanzi-clip-21)" d="M 2411.0 287.0 L 2459.0 280.0 L 2712.0 328.0 L 2752.0 332.0 L 2791.0 326.0 " fill="none" id="make-me-a-hanzi-animation-21" stroke-dasharray="514 1028" stroke-linecap="round"></path>

      <clipPath id="make-me-a-hanzi-clip-22">
      <path d="M 2484.0 238.0 Q 2484.0 117.0 2301.0 -8.0 L 2293.0 -14.0 Q 2286.0 -21.0 2291.0 -24.0 Q 2318.0 -34.0 2396.0 13.0 Q 2468.0 53.0 2529.0 161.0 Q 2539.0 177.0 2553.0 194.0 Q 2562.0 201.0 2557.0 212.0 Q 2553.0 222.0 2525.0 242.0 Q 2506.0 255.0 2497.0 255.0 Q 2484.0 254.0 2484.0 238.0 Z" fill="lightgray"></path>
      </clipPath>
      <path clip-path="url(#make-me-a-hanzi-clip-22)" d="M 2498.0 241.0 L 2515.0 201.0 L 2492.0 151.0 L 2447.0 86.0 L 2376.0 22.0 L 2296.0 -20.0 " fill="none" id="make-me-a-hanzi-animation-22" stroke-dasharray="491 982" stroke-linecap="round"></path>

      <clipPath id="make-me-a-hanzi-clip-23">
      <path d="M 2610.0 287.0 Q 2610.0 286.0 2612.0 281.0 Q 2625.0 244.0 2622.0 206.0 Q 2615.0 58.0 2627.0 18.0 Q 2631.0 -4.0 2652.0 -23.0 Q 2733.0 -84.0 2888.0 -51.0 L 2894.0 -49.0 Q 2930.0 -39.0 2965.0 -13.0 Q 2984.0 3.0 2970.0 28.0 Q 2955.0 59.0 2937.0 154.0 Q 2936.0 170.0 2929.0 175.0 Q 2923.0 178.0 2919.0 161.0 Q 2895.0 58.0 2877.0 27.0 Q 2853.0 -3.0 2764.0 -1.0 Q 2730.0 0.0 2704.0 11.0 Q 2682.0 23.0 2675.0 37.0 Q 2651.0 85.0 2677.0 255.0 Q 2683.0 279.0 2654.0 294.0 C 2630.0 313.0 2601.0 316.0 2610.0 287.0 Z" fill="lightgray"></path>
      </clipPath>
      <path clip-path="url(#make-me-a-hanzi-clip-23)" d="M 2618.0 286.0 L 2648.0 262.0 L 2641.0 149.0 L 2647.0 42.0 L 2661.0 8.0 L 2693.0 -16.0 L 2741.0 -29.0 L 2801.0 -32.0 L 2871.0 -20.0 L 2911.0 2.0 L 2924.0 16.0 L 2928.0 169.0 " fill="none" id="make-me-a-hanzi-animation-23" stroke-dasharray="862 1724" stroke-linecap="round"></path>

</g>
</svg>
